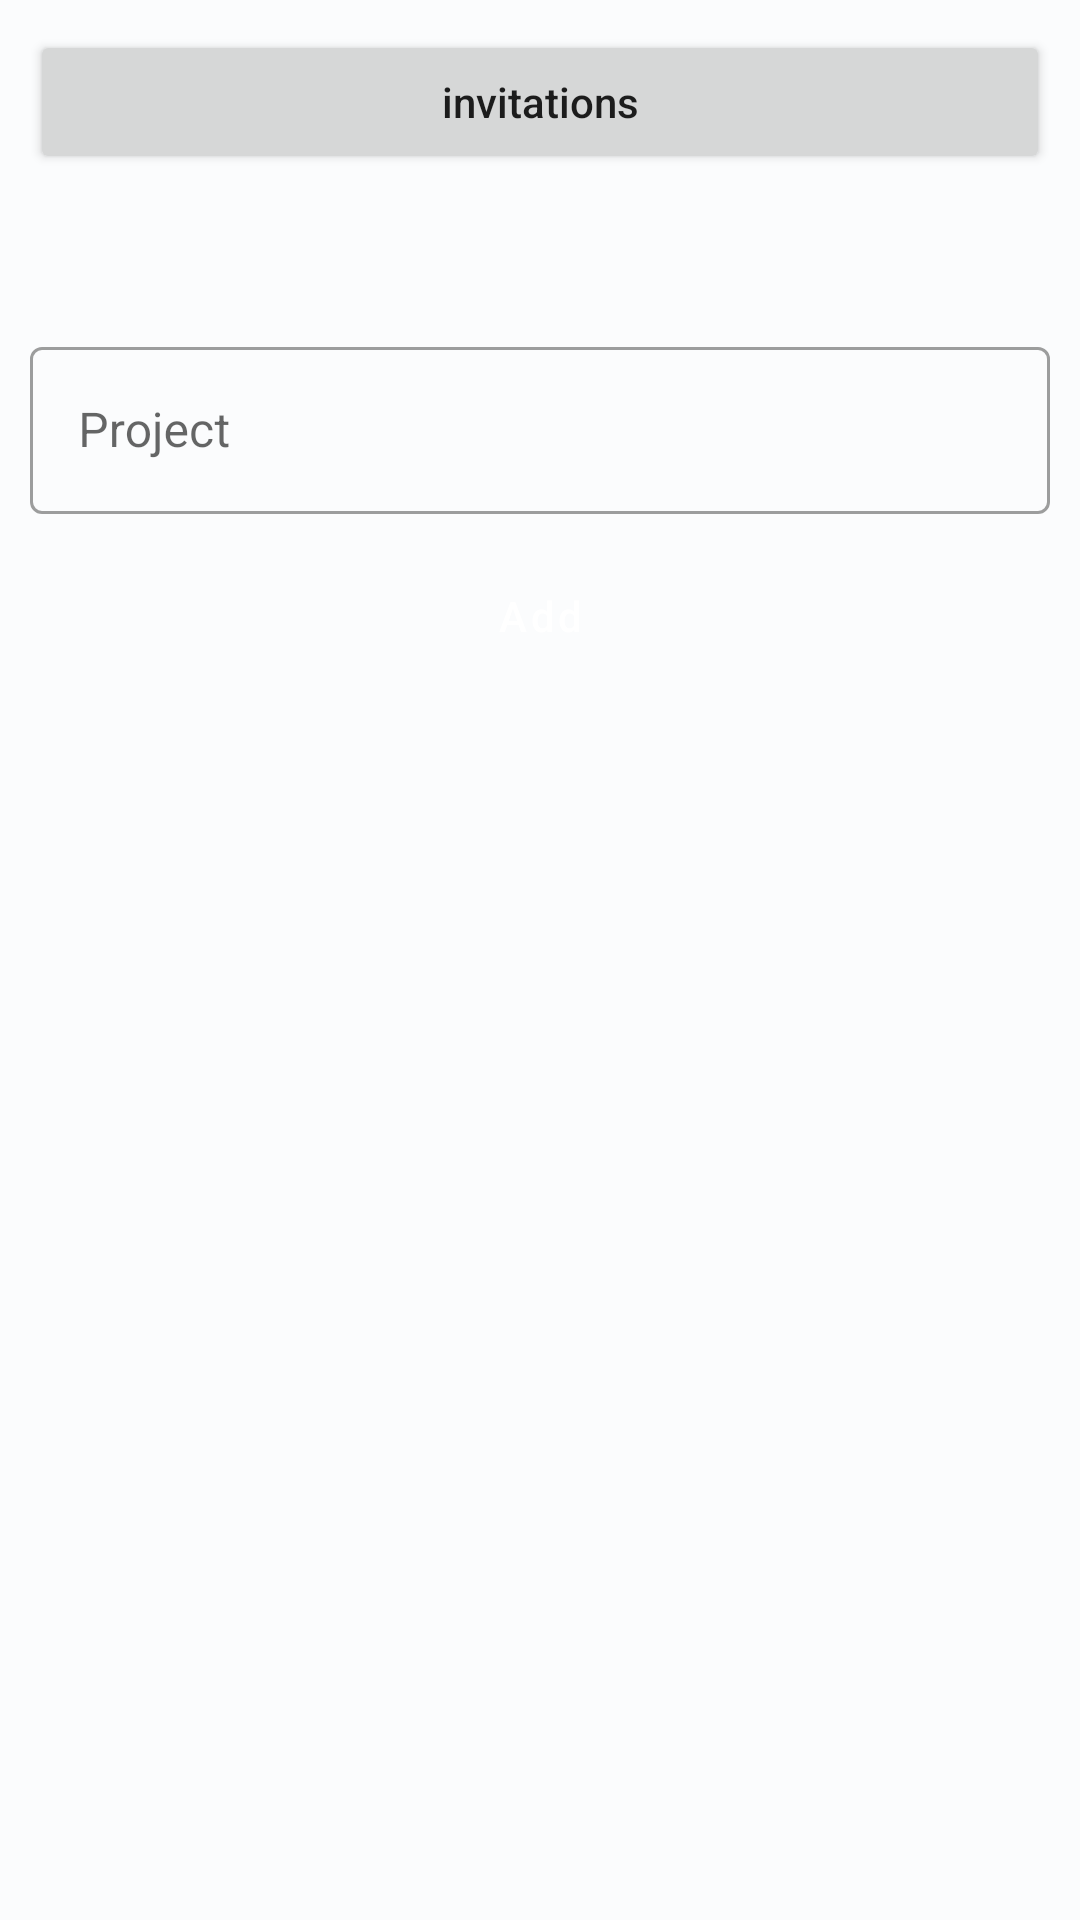

Here is an Android app screen rendered from its layout file. Give the layout XML and the strings, colors and styles it references.
<!-- AndroidManifest.xml: application theme Theme.Kanban -->
<!-- res/layout/activity_homescreen.xml -->
<?xml version="1.0" encoding="utf-8"?>
<layout xmlns:android="http://schemas.android.com/apk/res/android"
    xmlns:app="http://schemas.android.com/apk/res-auto"
    xmlns:tools="http://schemas.android.com/tools">

    <data>
        <variable
            name="user"
            type="com.example.kanban.tables.Users" />
    </data>

    <LinearLayout
        android:layout_width="match_parent"
        android:layout_height="match_parent"
        android:orientation="vertical"
        tools:context=".homescreen.Homescreen">

        <Button
            android:layout_width="match_parent"
            android:layout_height="wrap_content"
            android:id="@+id/invitationsReceivedOrSent"
            android:text="invitations"
            android:textAllCaps="false"
            android:layout_margin="10dp"
            />

        <TextView
            android:layout_width="wrap_content"
            android:layout_height="wrap_content"
            android:text="@{user.name}"
            android:textSize="24sp"
            />

        <com.google.android.material.textfield.TextInputLayout
            android:id="@+id/projectNameInput"
            style="@style/Widget.MaterialComponents.TextInputLayout.OutlinedBox"
            android:hint="Project"
            android:layout_margin="10dp"
            android:layout_width="match_parent"
            android:layout_height="wrap_content">
            <com.google.android.material.textfield.TextInputEditText
                android:layout_width="match_parent"
                android:layout_height="wrap_content"/>
        </com.google.android.material.textfield.TextInputLayout>

        <Button
            android:id="@+id/addProjectBtn"
            android:layout_width="wrap_content"
            android:layout_height="wrap_content"
            android:textAllCaps="false"
            android:text="Add"
            android:layout_gravity="center"
            style="@style/Widget.MaterialComponents.Button"
            />

        <androidx.recyclerview.widget.RecyclerView
            android:layout_width="match_parent"
            android:layout_height="match_parent"
            android:id="@+id/projectDisplayRecyclerView"
            />

    </LinearLayout>
</layout>
<!-- resources referenced by this layout -->
<resources>
  <style name="Theme.Kanban" parent="Theme.MaterialComponents.Light.NoActionBar">
          
          <item name="colorPrimary">@color/primary_light</item>
          <item name="colorPrimaryVariant">@color/primary</item>
          <item name="colorOnPrimary">@color/white</item>
          
          <item name="colorSecondary">@color/secondary_200</item>
          <item name="colorSecondaryVariant">@color/secondary_800</item>
          <item name="colorOnSecondary">@color/white</item>
          
          <item name="android:statusBarColor">?attr/colorPrimaryVariant</item>
          
          <item name="android:background">@color/appBackground</item>
      </style>
  <color name="primary_light">#1F54D3</color>
  <color name="primary">#0122fb</color>
  <color name="white">#FFFFFFFF</color>
  <color name="secondary_200">#CE93D8</color>
  <color name="secondary_800">#6A1B9A</color>
  <color name="appBackground">#FBFCFD</color>
</resources>
